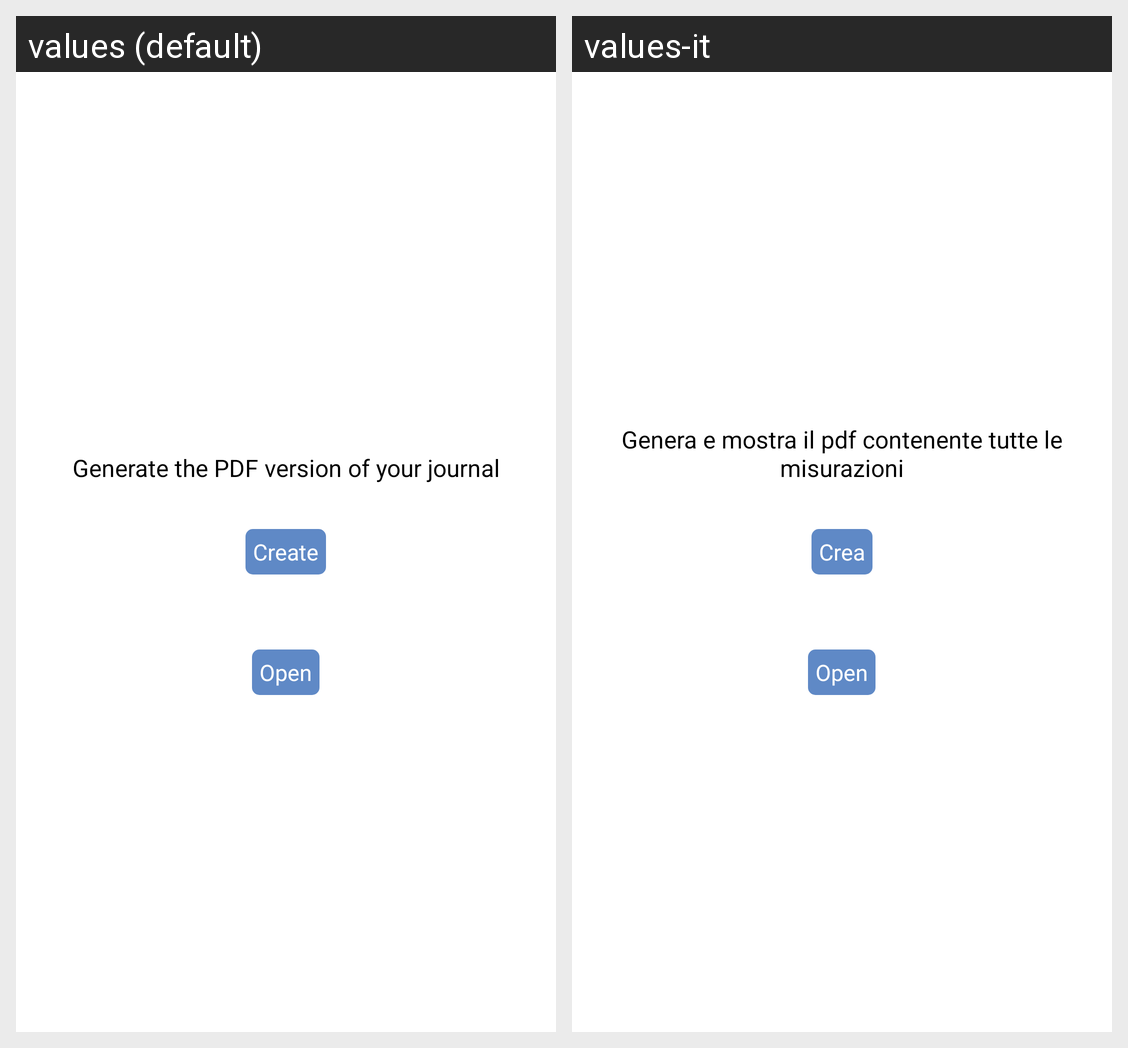

Here is an Android app screen in its default locale and in the app's own translations. Write out the translated-string differences for the strings that appear on this screen.
Android screen res/layout/fragment_pdf.xml rendered under 2 locales, left to right: values (default), values-it. Device: Nexus 5 (rendered at 1080×1920; each locale shown at half size, 540×960, under a caption strip naming it); theme AppTheme.
Strings drawn on this screen, with the default value and each locale's value (text and hints the layout hard-codes, and strings that could not be matched under every locale, appear in the picture but are not listed):

pdf_create
  values: Create
  values-it: Crea

pdf_open
  values: Open
  values-it: Open

pdf_info
  values: Generate the PDF version of your journal
  values-it: Genera e mostra il pdf contenente tutte le misurazioni
